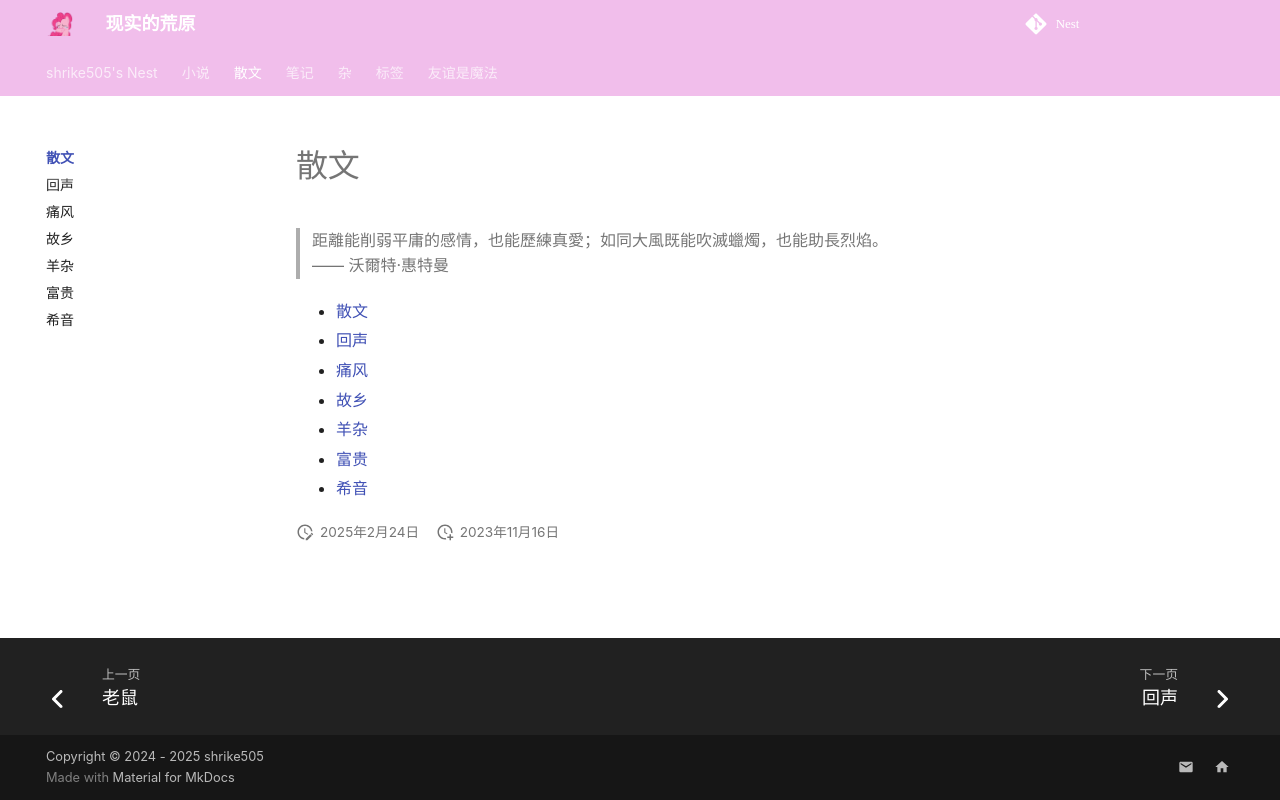

repository: shrike-505/Nest · page: thoughts/index.html · generator: mkdocs

---
nostatistics: true
---

# 散文

>距離能削弱平庸的感情，也能歷練真愛；如同大風既能吹滅蠟燭，也能助長烈焰。  
> —— 沃爾特‧惠特曼

{{ pagetree(subtree) }}
